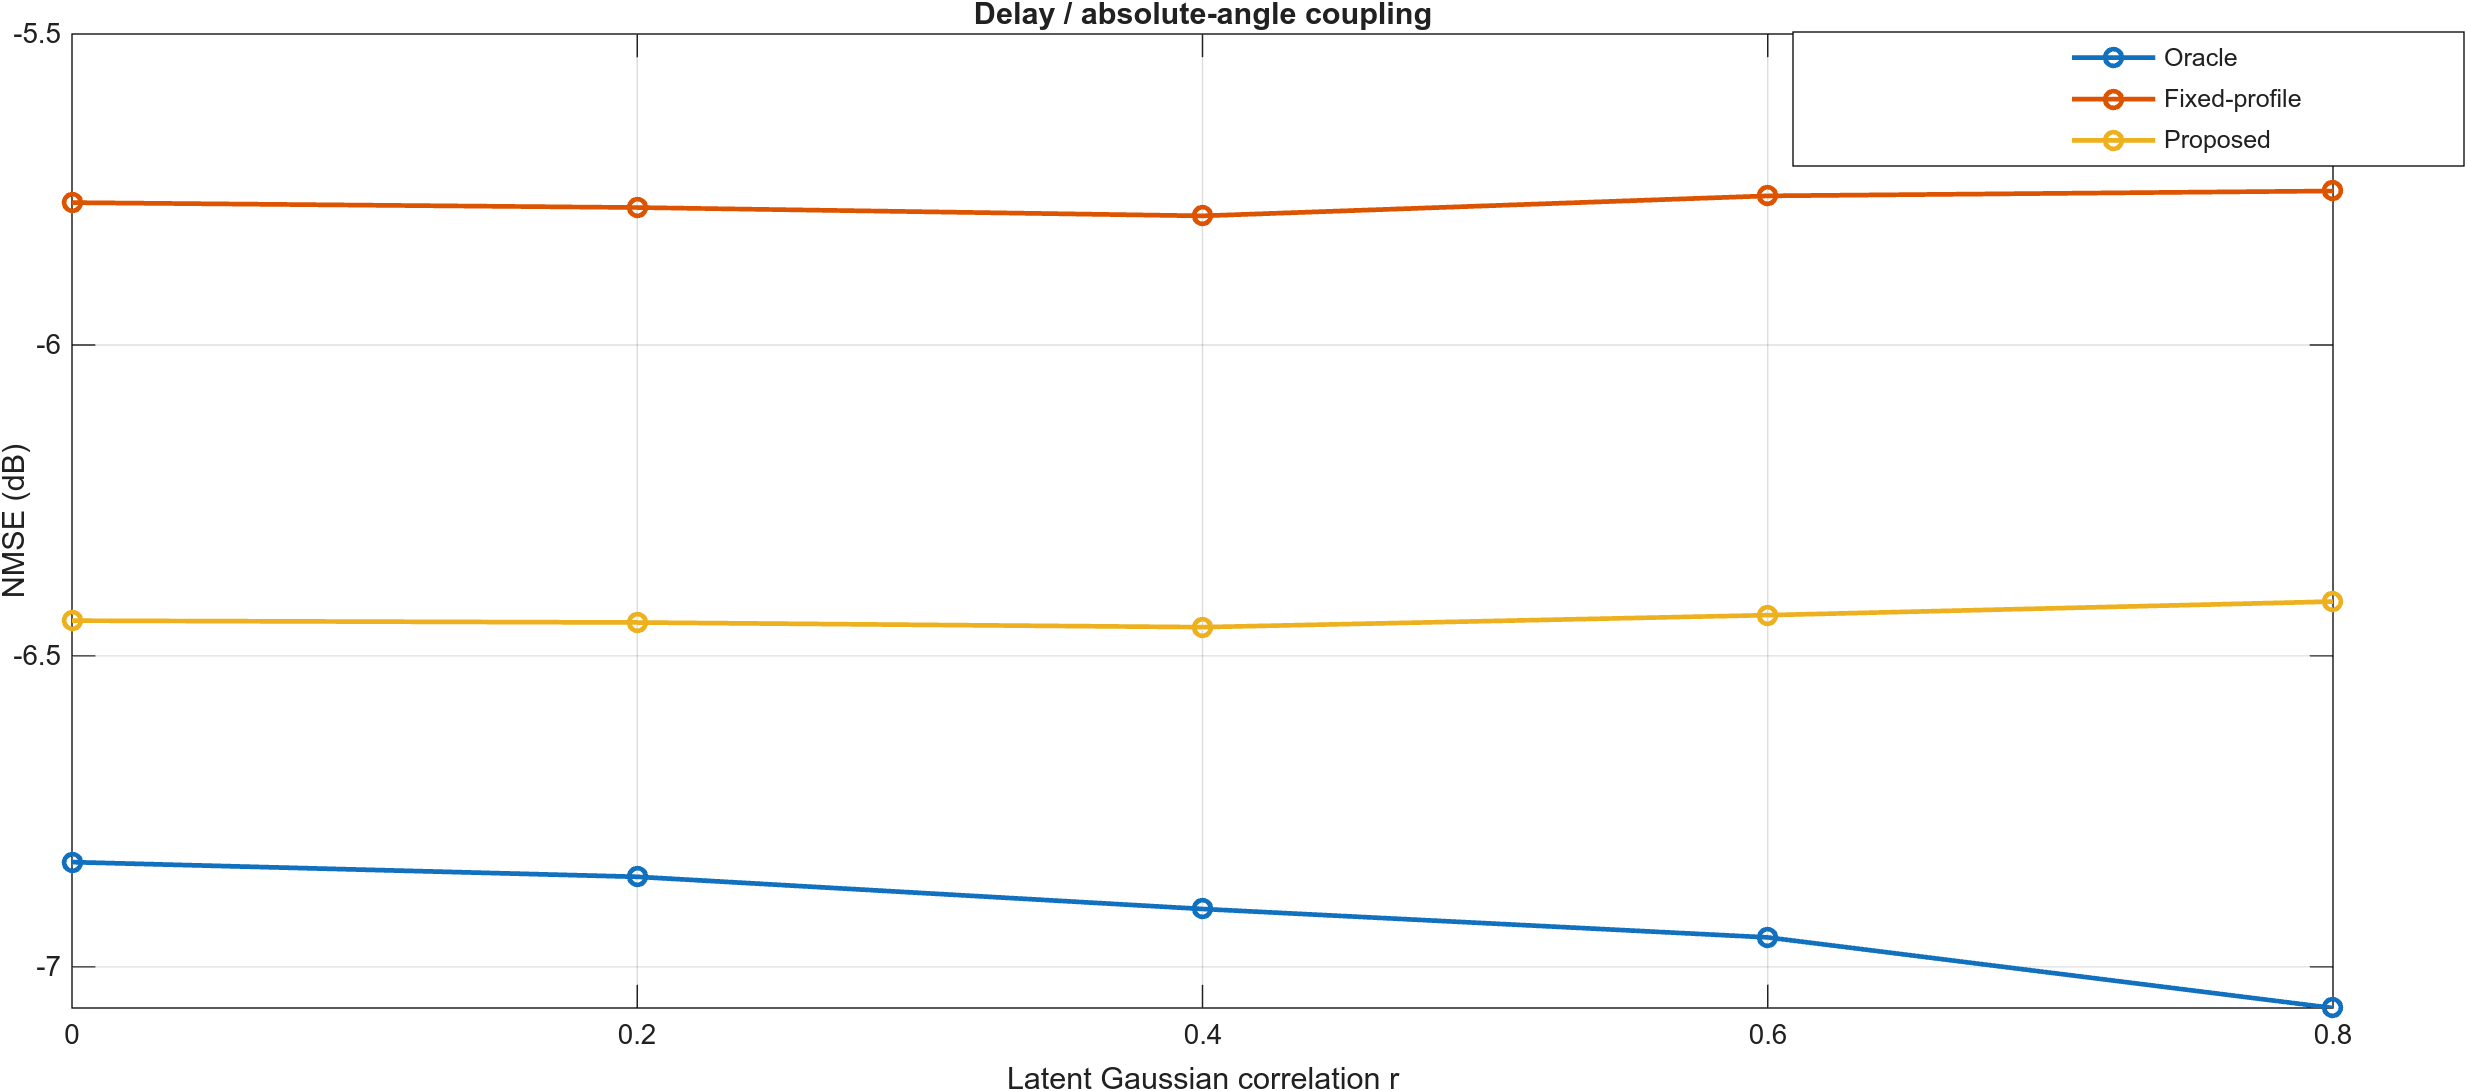

The file beside this chart, header and first rows:
r, oracle_dB, fixed_dB, proposed_dB, proposed_gap_dB, fixed_gap_dB
0, -6.832, -5.771, -6.443, 0.3883, 1.061
0.2, -6.855, -5.779, -6.446, 0.4089, 1.076
0.4, -6.907, -5.792, -6.454, 0.4532, 1.115
0.6, -6.953, -5.76, -6.435, 0.5182, 1.192
0.8, -7.066, -5.752, -6.413, 0.6536, 1.314
